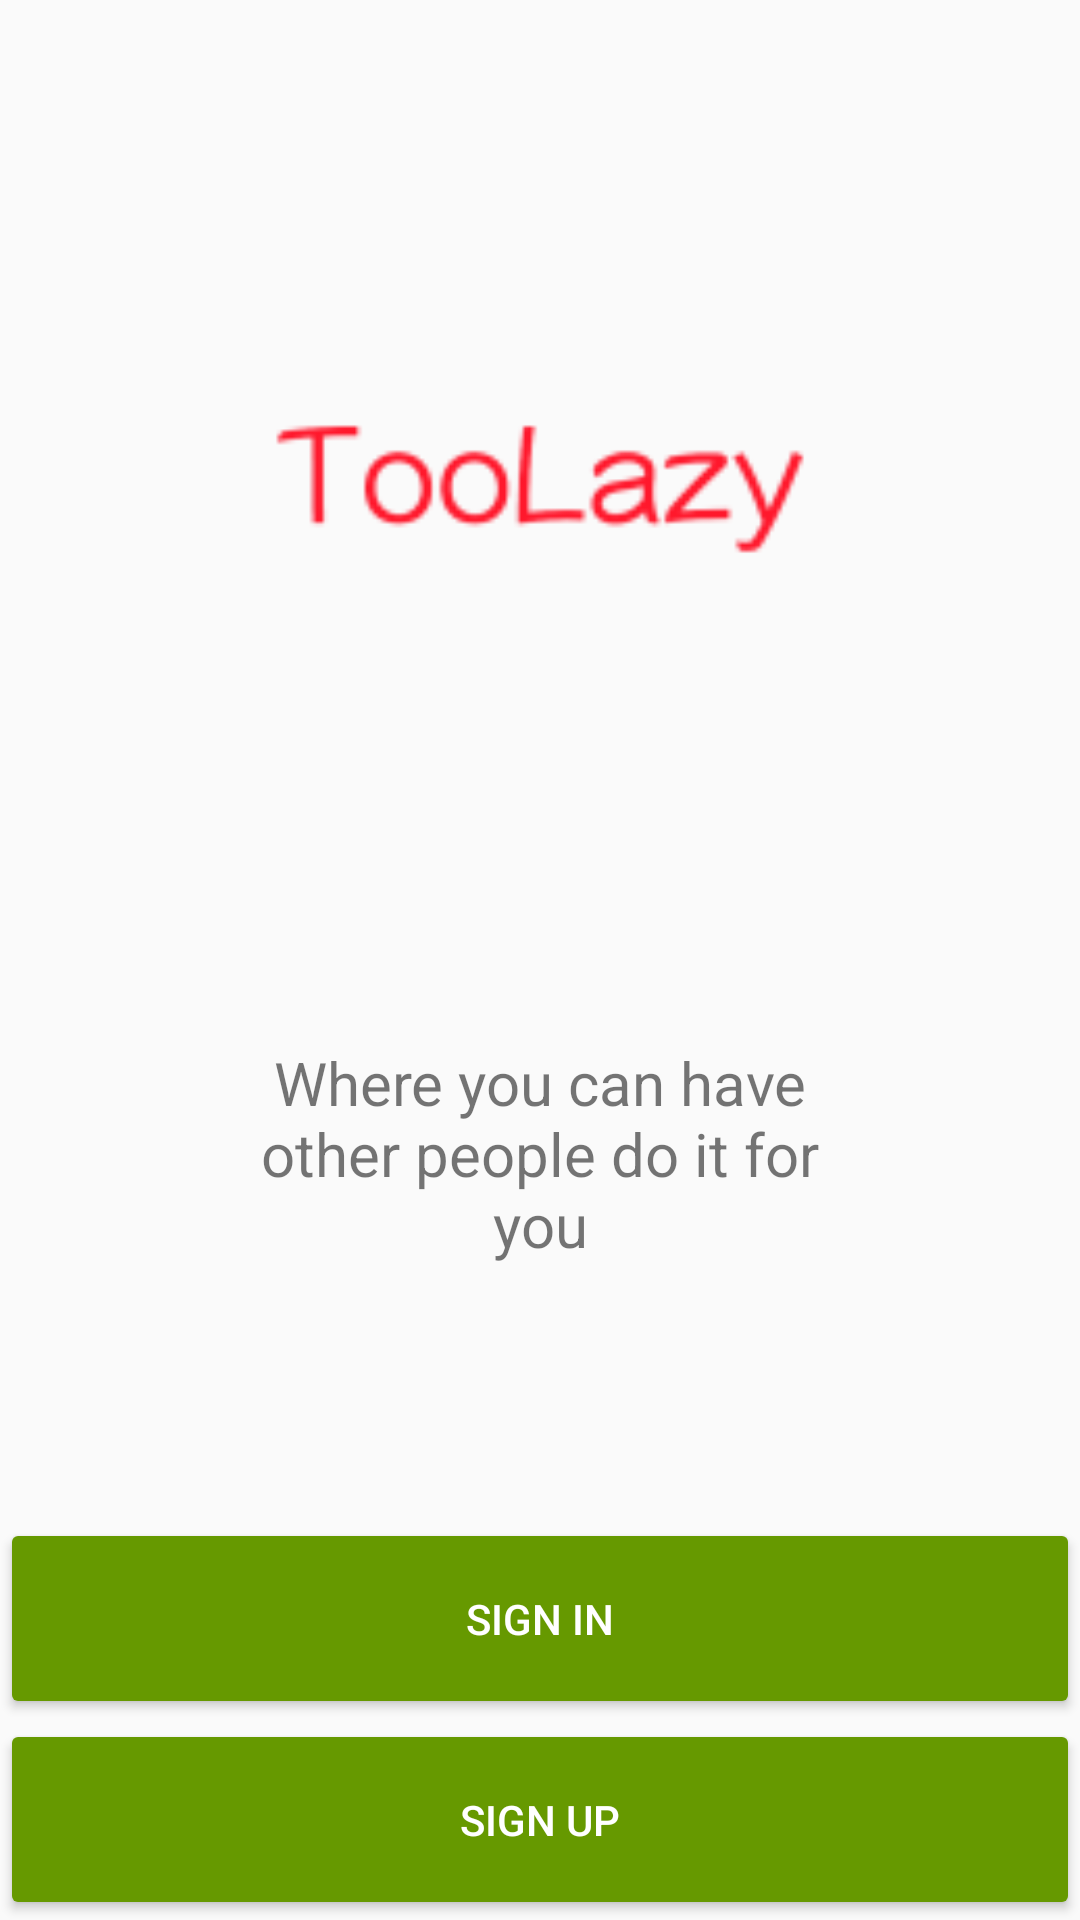

Produce the Android XML layout that renders to this screen, including the resource entries it uses.
<!-- AndroidManifest.xml: application theme AppTheme -->
<!-- res/layout/activity_startup_page.xml -->
<?xml version="1.0" encoding="utf-8"?>
<RelativeLayout xmlns:android="http://schemas.android.com/apk/res/android"
    xmlns:tools="http://schemas.android.com/tools"
    xmlns:app="http://schemas.android.com/apk/res-auto"
    android:orientation="vertical" android:layout_width="fill_parent"
    android:layout_height="fill_parent"

    android:weightSum="1">


    <ImageView
            android:layout_width="200dp"
            android:layout_height="200dp"
            android:id="@+id/imageView3"
            android:layout_gravity="center_horizontal"
            android:layout_weight="2"
            android:src="@mipmap/ic_launcher"
        android:layout_alignParentTop="true"
        android:layout_centerHorizontal="true"
        android:layout_marginTop="63dp" />


    <Button
        android:layout_width="match_parent"
        android:layout_height="67dp"
        android:text="Sign in"
        android:id="@+id/button3"
        android:backgroundTint="@android:color/holo_green_dark"
        android:textColor="@android:color/white"
        android:layout_above="@+id/button2"
        android:layout_alignParentLeft="true"
        android:layout_alignParentStart="true" />

    <Button
        android:layout_width="match_parent"
        android:layout_height="67dp"
        android:text="Sign up"
        android:id="@+id/button2"
        android:backgroundTint="@android:color/holo_green_dark"
        android:textColor="@android:color/white"
        android:layout_alignParentBottom="true"
        android:layout_alignParentLeft="true"
        android:layout_alignParentStart="true" />

    <TextView
        android:layout_width="200dp"
        android:layout_height="wrap_content"
        android:textAppearance="?android:attr/textAppearanceSmall"
        android:text="Where you can have other people do it for you"

        android:id="@+id/textView2"
        android:textSize="20sp"
        android:layout_gravity="center"
        android:focusable="false"
        android:gravity="center_vertical|center_horizontal"
        android:layout_below="@+id/imageView3"
        android:layout_alignLeft="@+id/imageView3"
        android:layout_alignStart="@+id/imageView3"
        android:layout_above="@+id/button3" />

</RelativeLayout>
<!-- resources referenced by this layout -->
<resources>
  <!-- mipmap ic_launcher: png bitmap (mipmap-hdpi, 1318 bytes) -->
  <style name="AppTheme" parent="Theme.AppCompat.Light.NoActionBar">
          
          <item name="colorPrimary">@color/colorPrimary</item>
          <item name="colorPrimaryDark">@color/colorPrimaryDark</item>
  
  
  
  
      </style>
  <color name="colorPrimary">#0288d1</color>
  <color name="colorPrimaryDark">#141514</color>
</resources>
